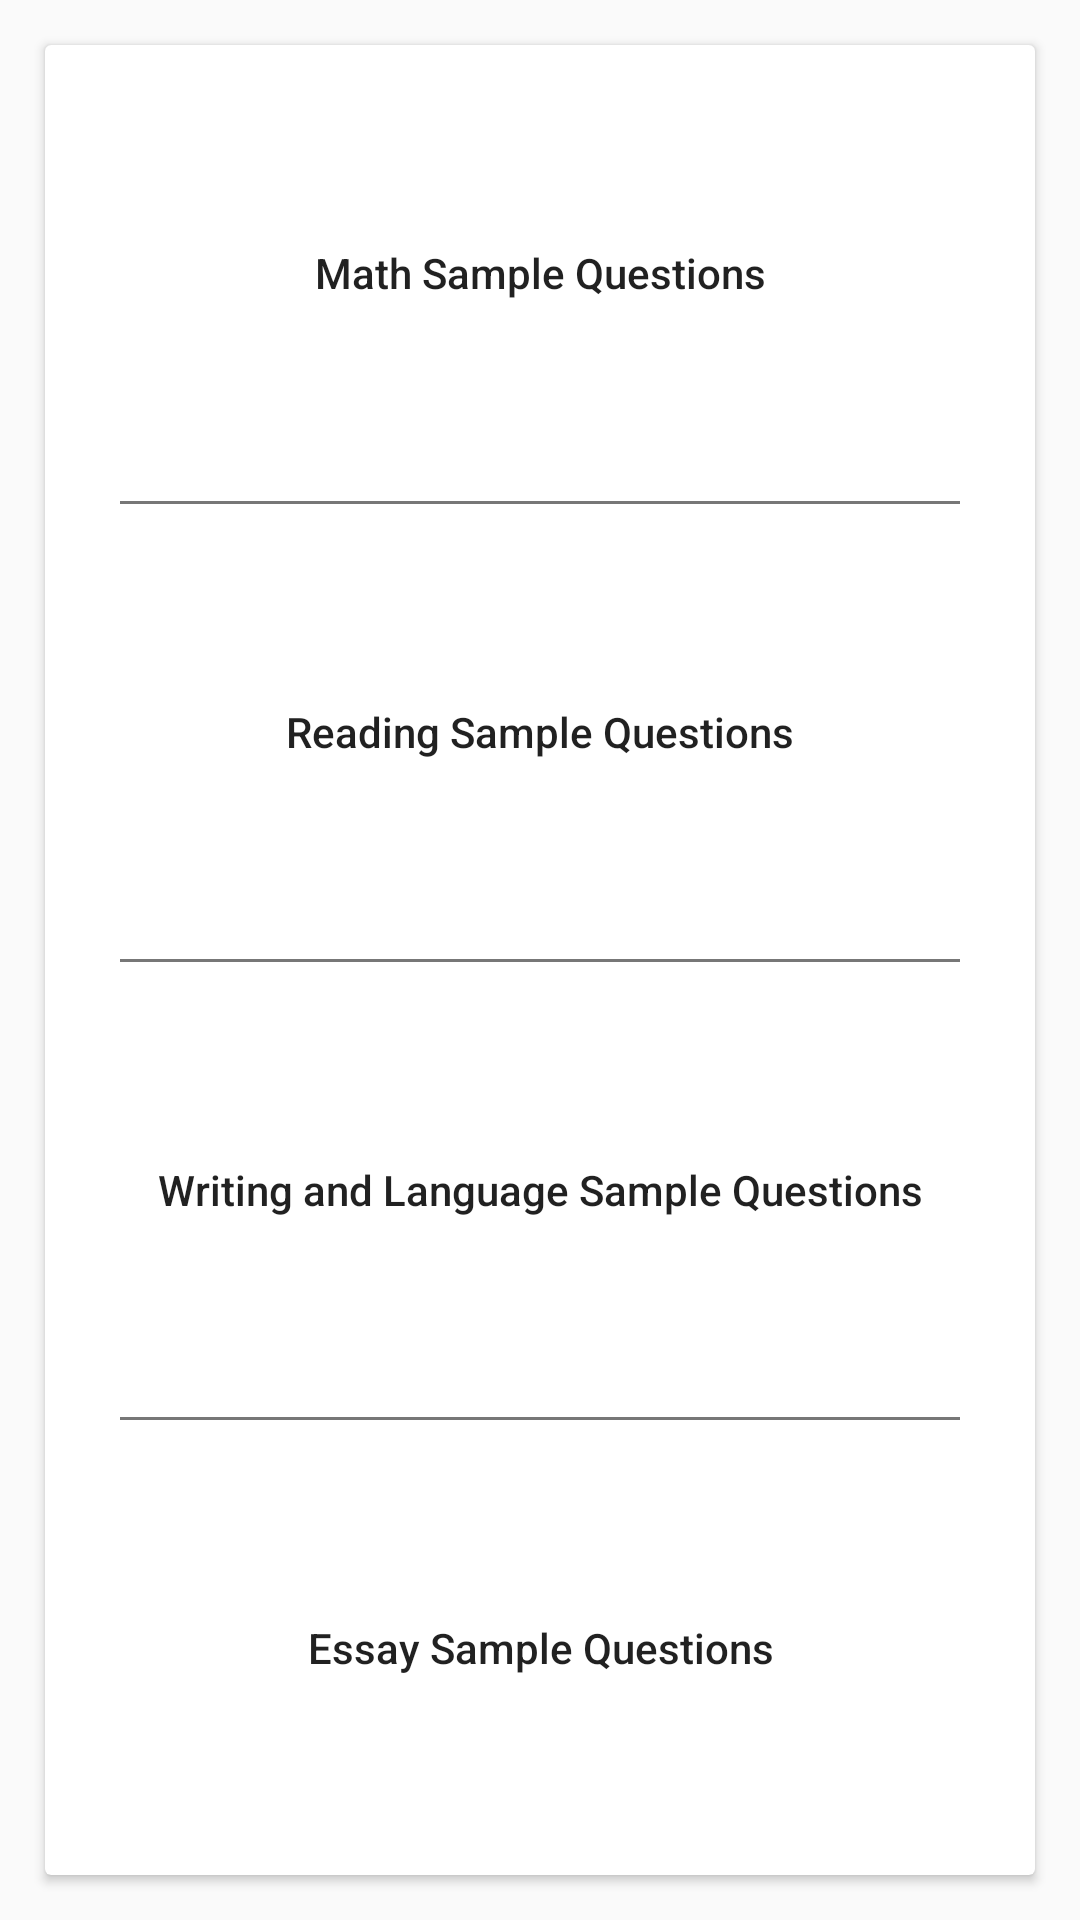

This screen was rendered from an Android layout file. Write that file and the resources it references.
<!-- AndroidManifest.xml: application theme AppTheme -->
<!-- res/layout/test_select.xml -->
<?xml version="1.0" encoding="utf-8"?>
<RelativeLayout
    xmlns:android="http://schemas.android.com/apk/res/android"
    android:orientation="vertical"
    android:layout_width="match_parent"
    android:layout_height="match_parent">

    <android.support.v7.widget.CardView
        android:layout_width="match_parent"
        android:layout_height="match_parent"
        android:layout_marginTop="15dp"
        android:layout_marginBottom="15dp"
        android:layout_marginLeft="15dp"
        android:layout_marginRight="15dp">

        <LinearLayout
            android:layout_width="match_parent"
            android:layout_height="match_parent"
            android:orientation="vertical">

            <Button
                android:layout_width="match_parent"
                android:layout_height="match_parent"
                android:text="@string/math_title"
                android:layout_weight="1"
                android:onClick="startMathIntro"
                style="@style/Widget.AppCompat.Button.Borderless"
                android:textAllCaps="false" />

            <View style="@style/divider" />

            <Button
                android:layout_width="match_parent"
                android:layout_height="match_parent"
                android:text="@string/reading_title"
                android:layout_weight="1"
                android:onClick="startReadingIntro"
                style="@style/Widget.AppCompat.Button.Borderless"
                android:textAllCaps="false" />

            <View style="@style/divider" />

            <Button
                android:layout_width="match_parent"
                android:layout_height="match_parent"
                android:text="@string/writing_title"
                android:layout_weight="1"
                android:onClick="startWritingLanguageIntro"
                style="@style/Widget.AppCompat.Button.Borderless"
                android:textAllCaps="false" />

            <View style="@style/divider" />

            <Button
                android:layout_width="match_parent"
                android:layout_height="match_parent"
                android:text="@string/essay_title"
                android:layout_weight="1"
                android:onClick="startEssayIntro"
                style="@style/Widget.AppCompat.Button.Borderless"
                android:textAllCaps="false" />

        </LinearLayout>
    </android.support.v7.widget.CardView>
</RelativeLayout>
<!-- resources referenced by this layout -->
<resources>
  <string name="essay_title">Essay Sample Questions</string>
  <string name="math_title">Math Sample Questions</string>
  <string name="reading_title">Reading Sample Questions</string>
  <string name="writing_title">Writing and Language Sample Questions</string>
  <style name="divider">
          <item name="android:layout_width">match_parent</item>
          <item name="android:layout_height">1dp</item>
          <item name="android:background">#777777</item>
          <item name="android:layout_marginLeft">25dp</item>
          <item name="android:layout_marginRight">25dp</item>
      </style>
  <style name="AppTheme" parent="Base.Theme.AppCompat.Light.DarkActionBar">
          
          <item name="colorPrimary">@color/colorPrimary</item>
          <item name="colorPrimaryDark">@color/colorPrimaryDark</item>
          <item name="colorAccent">@color/colorAccent</item>
      </style>
  <!-- not gathered from this repository: default colours our renderer supplied (Android Studio template values) -->
  <color name="colorPrimary">#FF6200EE</color>
  <color name="colorPrimaryDark">#FF3700B3</color>
  <color name="colorAccent">#FF03DAC5</color>
</resources>
